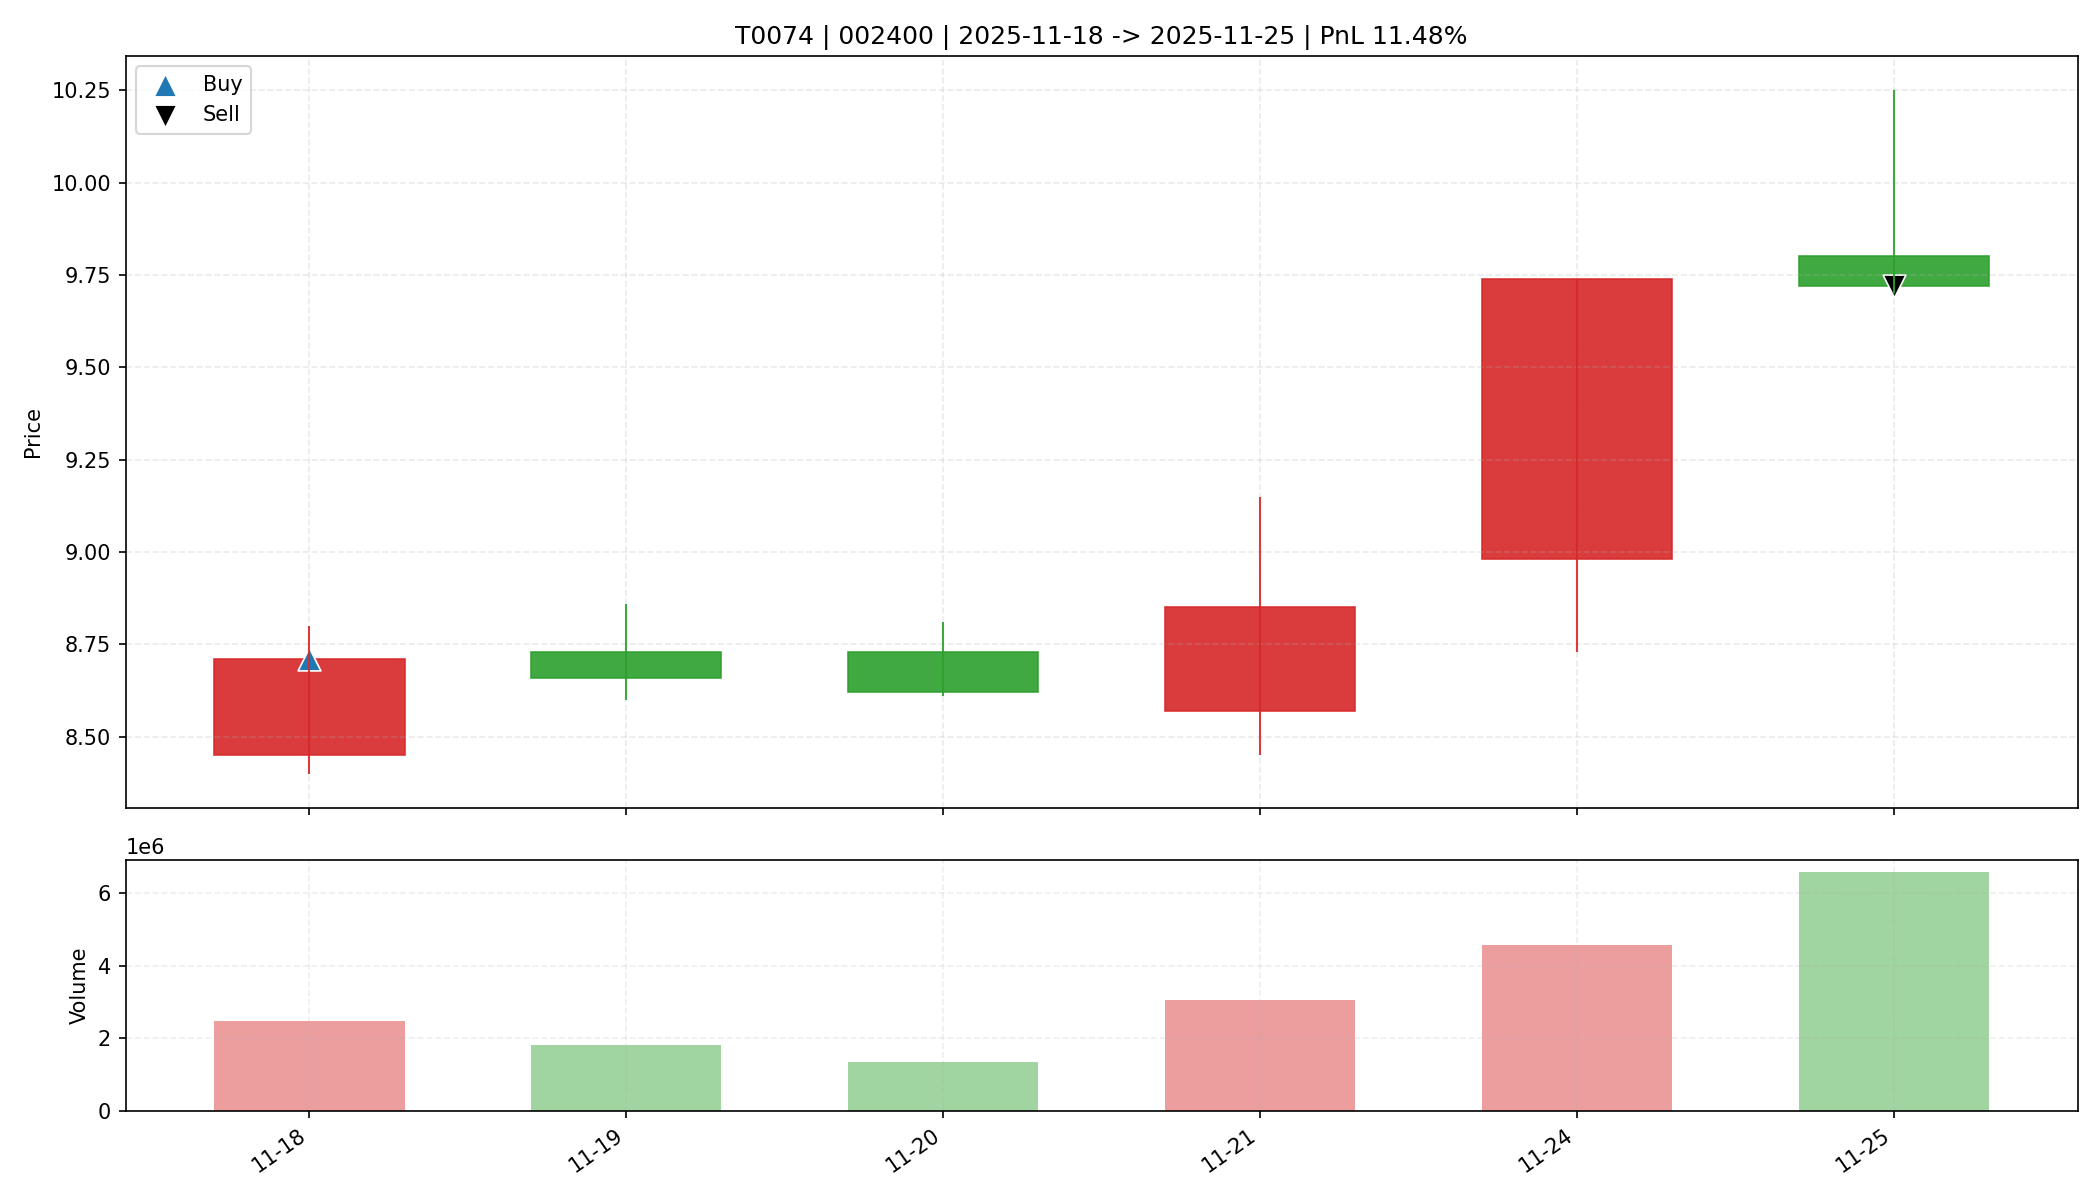

The data file committed next to this chart (first rows):
date, open, high, low, close, amount, volume, trade_id, code, buy_date, sell_date, buy_price, sell_price, matched_shares, buy_reason, sell_reason, sell_profit_pct, sell_hold_days, is_buy_day, is_sell_day, holding_day_index
2025-11-18, 8.45, 8.8, 8.4, 8.71, 2159810816, 2492870, T0074, 002400, 2025-11-18, 2025-11-25, 8.71, 9.72, 1850, 前10日振幅7.5%, 阳线涨幅3.1%, 突破均线, 温和放量1.9倍, MA…, 跌破动态保利线, 11.48, 5.0, True, False, 0
2025-11-19, 8.73, 8.86, 8.6, 8.66, 1572563072, 1806488, T0074, 002400, 2025-11-18, 2025-11-25, 8.71, 9.72, 1850, 前10日振幅7.5%, 阳线涨幅3.1%, 突破均线, 温和放量1.9倍, MA…, 跌破动态保利线, 11.48, 5.0, False, False, 1
2025-11-20, 8.73, 8.81, 8.61, 8.62, 1173703808, 1348090, T0074, 002400, 2025-11-18, 2025-11-25, 8.71, 9.72, 1850, 前10日振幅7.5%, 阳线涨幅3.1%, 突破均线, 温和放量1.9倍, MA…, 跌破动态保利线, 11.48, 5.0, False, False, 2
2025-11-21, 8.57, 9.15, 8.45, 8.85, 2670891008, 3046785, T0074, 002400, 2025-11-18, 2025-11-25, 8.71, 9.72, 1850, 前10日振幅7.5%, 阳线涨幅3.1%, 突破均线, 温和放量1.9倍, MA…, 跌破动态保利线, 11.48, 5.0, False, False, 3
2025-11-24, 8.98, 9.74, 8.73, 9.74, 4247511552, 4571068, T0074, 002400, 2025-11-18, 2025-11-25, 8.71, 9.72, 1850, 前10日振幅7.5%, 阳线涨幅3.1%, 突破均线, 温和放量1.9倍, MA…, 跌破动态保利线, 11.48, 5.0, False, False, 4
2025-11-25, 9.8, 10.25, 9.7, 9.72, 6559290368, 6578566, T0074, 002400, 2025-11-18, 2025-11-25, 8.71, 9.72, 1850, 前10日振幅7.5%, 阳线涨幅3.1%, 突破均线, 温和放量1.9倍, MA…, 跌破动态保利线, 11.48, 5.0, False, True, 5
